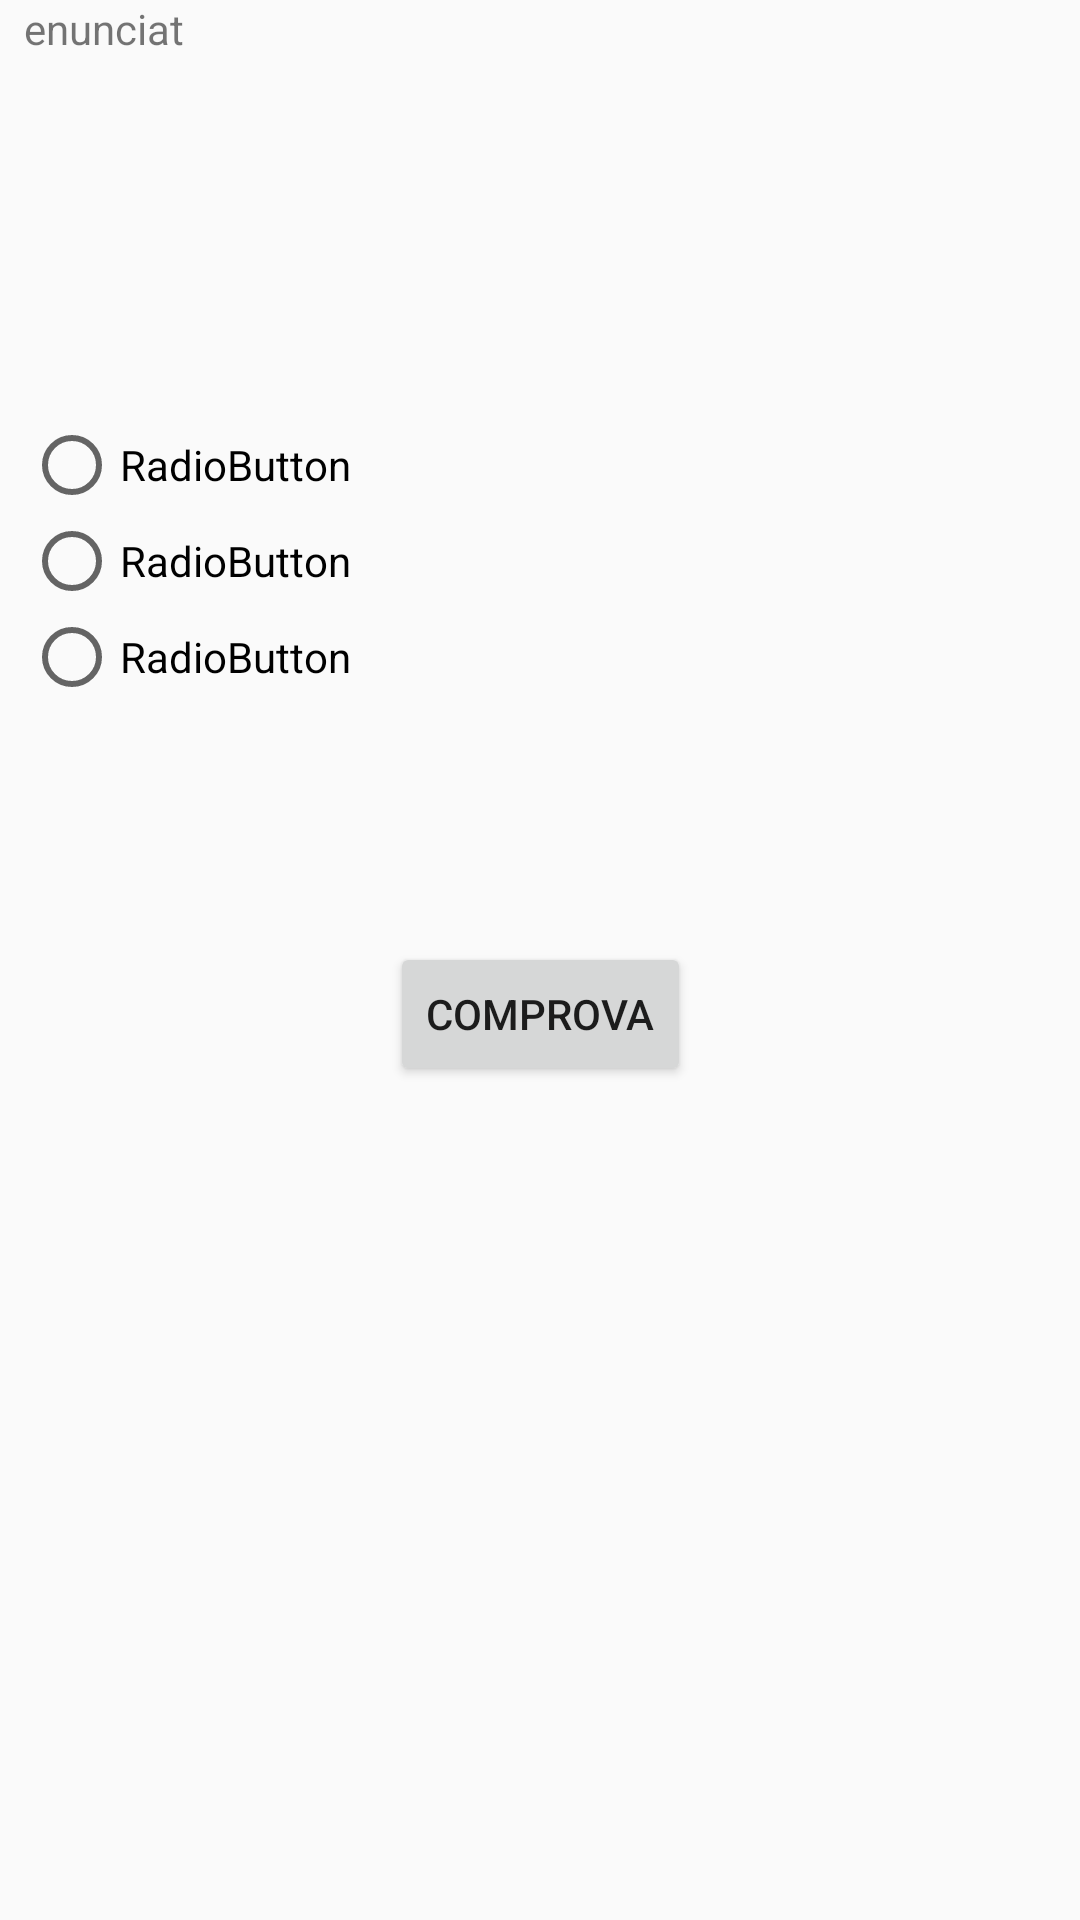

Here is an Android app screen rendered from its layout file. Give the layout XML and the strings, colors and styles it references.
<!-- AndroidManifest.xml: application theme AppTheme -->
<!-- res/layout/activity_pregunta.xml -->
<?xml version="1.0" encoding="utf-8"?>
<android.support.constraint.ConstraintLayout xmlns:android="http://schemas.android.com/apk/res/android"
    xmlns:app="http://schemas.android.com/apk/res-auto"
    xmlns:tools="http://schemas.android.com/tools"
    android:id="@+id/loQuestion"
    android:layout_width="match_parent"
    android:layout_height="match_parent"
    tools:context="cat.memoriacastello.www.memoriahistorica.Pregunta">

    <TextView
        android:id="@+id/p3tv1"
        android:layout_width="0dp"
        android:layout_height="wrap_content"
        android:text="enunciat"
        tools:layout_constraintRight_creator="1"
        android:layout_marginStart="8dp"
        android:layout_marginEnd="8dp"
        app:layout_constraintRight_toRightOf="parent"
        app:layout_constraintBaseline_toBaselineOf="parent"
        tools:layout_constraintBaseline_creator="1"
        tools:layout_constraintLeft_creator="1"
        app:layout_constraintLeft_toLeftOf="parent"
        android:layout_marginLeft="8dp"
        android:layout_marginRight="8dp" />

    <RadioGroup
        android:layout_width="0dp"
        android:layout_height="wrap_content"
        android:id="@+id/radioGroup"
        tools:layout_constraintTop_creator="1"
        tools:layout_constraintRight_creator="1"
        android:layout_marginStart="8dp"
        android:layout_marginEnd="8dp"
        app:layout_constraintRight_toRightOf="parent"
        android:layout_marginTop="139dp"
        tools:layout_constraintLeft_creator="1"
        app:layout_constraintLeft_toLeftOf="parent"
        app:layout_constraintTop_toTopOf="parent"
        android:layout_marginLeft="8dp"
        android:layout_marginRight="8dp">

        <RadioButton
            android:id="@+id/p3rb1"
            android:layout_width="wrap_content"
            android:layout_height="wrap_content"
            android:layout_weight="1"
            android:text="RadioButton" />

        <RadioButton
            android:id="@+id/p3rb2"
            android:layout_width="wrap_content"
            android:layout_height="wrap_content"
            android:layout_weight="1"
            android:text="RadioButton" />

        <RadioButton
            android:id="@+id/p3rb3"
            android:layout_width="wrap_content"
            android:layout_height="wrap_content"
            android:layout_weight="1"
            android:text="RadioButton" />

    </RadioGroup>

    <Button
        android:id="@+id/p3b1"
        android:layout_width="wrap_content"
        android:layout_height="wrap_content"
        android:onClick="comprova"
        android:text="comprova"
        tools:layout_constraintTop_creator="1"
        tools:layout_constraintRight_creator="1"
        app:layout_constraintRight_toRightOf="parent"
        android:layout_marginTop="79dp"
        app:layout_constraintTop_toBottomOf="@+id/radioGroup"
        tools:layout_constraintLeft_creator="1"
        app:layout_constraintLeft_toLeftOf="parent" />
</android.support.constraint.ConstraintLayout>
<!-- resources referenced by this layout -->
<resources>
  <style name="AppTheme" parent="Theme.AppCompat.Light.DarkActionBar">
          
          <item name="colorPrimary">#6651B5</item> 
          <item name="colorPrimaryDark">#663F9F</item> 
          <item name="colorAccent">#FFFFFF</item> 
      </style>
</resources>
